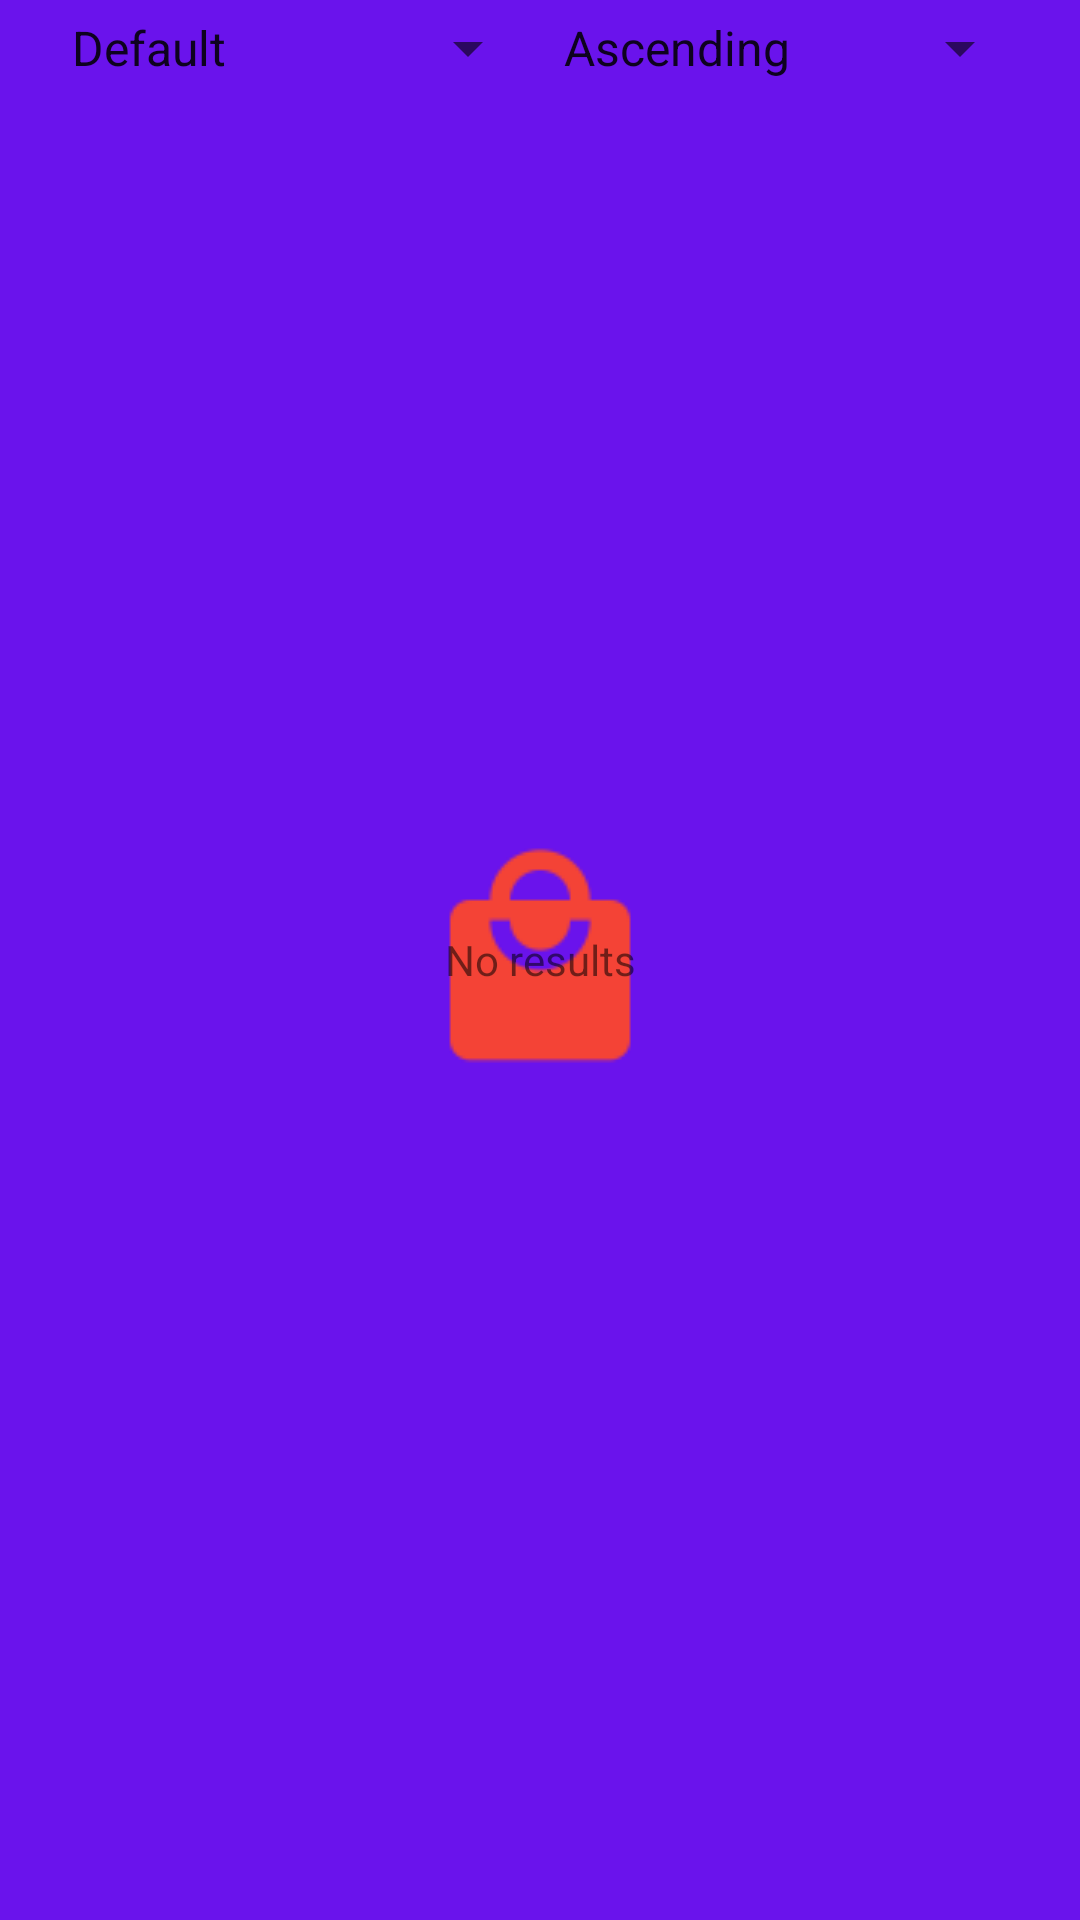

The Android layout XML behind this screen, and the referenced resources:
<!-- AndroidManifest.xml: application theme AppTheme.Launcher -->
<!-- res/layout/fragment_details_tab_similar.xml -->
<?xml version="1.0" encoding="utf-8"?>
<RelativeLayout xmlns:android="http://schemas.android.com/apk/res/android"
    xmlns:tools="http://schemas.android.com/tools"
    android:layout_width="match_parent"
    android:layout_height="match_parent"
    tools:context=".DetailsTabSimilar">

    <TextView
        android:id="@+id/similar_no_results"
        android:layout_width="match_parent"
        android:layout_height="match_parent"
        android:gravity="center"
        android:text="No results" />

    <LinearLayout
        android:layout_width="match_parent"
        android:layout_height="match_parent"
        android:orientation="vertical">

        <LinearLayout
            android:layout_width="match_parent"
            android:layout_height="wrap_content"
            android:layout_marginLeft="16dp"
            android:layout_marginTop="4dp"
            android:layout_marginRight="16dp"
            android:layout_marginBottom="4dp"
            android:orientation="horizontal">

            <Spinner
                android:id="@+id/similar_sort_key_spinner"
                android:layout_width="match_parent"
                android:layout_height="wrap_content"
                android:layout_weight="1"
                android:entries="@array/similar_sort_key" />

            <Spinner
                android:id="@+id/similar_sort_order_spinner"
                android:layout_width="match_parent"
                android:layout_height="wrap_content"
                android:layout_weight="1"
                android:entries="@array/similar_sort_order" />
        </LinearLayout>

        <android.support.v7.widget.RecyclerView
            android:id="@+id/similars_recycler"
            android:layout_width="match_parent"
            android:layout_height="wrap_content" />
    </LinearLayout>

</RelativeLayout>
<!-- resources referenced by this layout -->
<resources>
  <string-array name="similar_sort_key">
          <item>Default</item>
          <item>Name</item>
          <item>Price</item>
          <item>Days</item>
      </string-array>
  <string-array name="similar_sort_order">
          <item>Ascending</item>
          <item>Descending</item>
      </string-array>
  <style name="AppTheme.Launcher">
          <item name="android:windowBackground">@drawable/launch_screen</item>
          
          
      </style>
  <!-- drawable launch_screen (drawable) -->
  <?xml version="1.0" encoding="utf-8"?>
      <layer-list xmlns:android="http://schemas.android.com/apk/res/android" android:opacity="opaque">
  
      
      <item android:drawable="@color/colorPurple" />
  
      
      <item
          >
          <bitmap
  
              android:src="@drawable/splash_icon_foreground"
              android:gravity="center"
              />
      </item>
  
  </layer-list>
  
      
      
  
      
  <color name="colorPurple">#6A13EC</color>
  <!-- drawable splash_icon_foreground: png bitmap (drawable-mdpi, 1279 bytes) -->
</resources>
